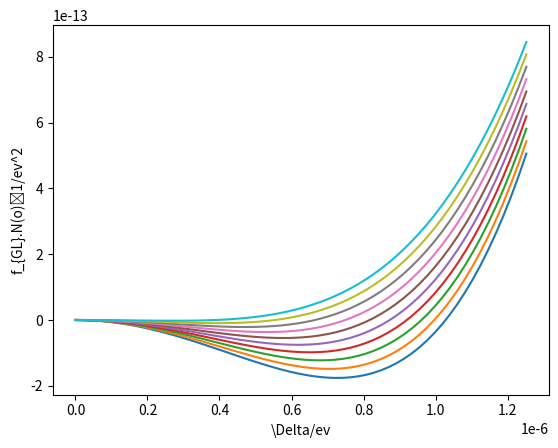

Write the Python code that produced this figure.
# this script is for plot-check the GL free energy density under given pressure
# the strong coupling corrected \beta coefficients are taken from PRB. 92. 144515, 

# the out put plot coincide with result in Fig.1 of PRB. 92. 144515 



# zeta3 = 1.2020569;



import matplotlib.pyplot as plot1
import numpy as np

from math import pi
import math


# main code starts from here

# pressure = np.arange(0.0, 34.05, 0.05);

m = 1;s = 1; eV = 1; Kelvin = 1 # Length unit, Time unit, Energy unit
zeta3 = 1.2020569;
kb = 8.617333262145*(10**(-5)) #Boltzmann ev.K^-1
c = 2.99792458*(10**(8)) # speed of light, m.s^-1
hbar = 6.582119569*(10**(-16)) #plank constant, eV.s
u = 9.3149410242*(10**(8))*eV*(c**(-2)) #atomic mass unit, Dalton, eV.c^-2
m3 = 3.016293*u #mass of helium3 atom
ms = 5.02*m3 #effective mass under 24bar
vf = 36.53 #fermi velosity under 24bar, m.s^1

kf = (vf*ms)/hbar
Nf = (ms*kf)/(pi*pi*hbar*hbar)

pressure = 32.0; #bar Unit
print(" pressure arange is ", pressure)
p = pressure

C1=[];C2=[];C3=[];C4=[];C5=[];Tc=[];

TAB = [];fGLRed_delta=[]

print(" Now pressure is ",p)

c2p = -0.1583; c4p = -0.3388; c5p = -0.3717
c245p = c2p + c4p + c5p
Tcp = 2.463*(10**(-3))

print("c2p =",c2p,"c4p =", c4p, "c5p =",c5p,"tcp =", Tcp)
      
stepT = 0.25*(10**-3) 
Temperature = np.arange(0.0, 2.5*(10**-3), stepT) #Kelvin
#Temperature = [0.0]

stepDelta = 0.1*kb*Tcp
Delta = np.arange(0.0, 6*kb*Tcp, stepDelta)

print('Temperature is', Temperature, '\n length of Temperature is ', len(Temperature))
lengthT = len(Temperature)

print('Delta is',Delta,'\n length of Delta is ', len(Delta))
lengthDelta = len(Delta)

fGL_array = np.ones((lengthT,lengthDelta))

for T in Temperature:
    print('\n\n Now T is:', T, '\n\n')
    indexT = math.floor(T/stepT)
    print('indexT is ',indexT)
    
    for delta in Delta:
        indexDelta = math.floor(delta/stepDelta)
        print('indexDelta is',indexDelta)
       
        t = T/Tcp
        #print('pressure is:, ',p, 'Tcp is:,', tcp)
          
        alphaRed = (1/3)*(t-1)
        beta245Red = ((7*zeta3)/(240*pi*pi*kb*kb*Tcp*Tcp))*(2+t*c245p)
        fGLRed = alphaRed*2*(delta**2) + 4*beta245Red*(delta**4)

        fGL_array[indexT,indexDelta] = fGLRed

        #print("fGLRed",fGLRed)
      

#startpoint = round(21.0/0.05);endpoint = round(34.0/0.05);
    print('fGLRed_Delta is:', fGL_array[indexT,:])
#    plot1.plot(Delta, fGL_array[indexT,:], 'o-'); plot1.ylabel('ev^2'); plot1.xlabel('ev')
#    plot1.show()
    fGLRed_delta=[] # clear old free energy

## Plot all data
for T in Temperature:
    indexT = math.floor(T/stepT)
    plot1.plot(Delta, fGL_array[indexT,:], '-'); plot1.ylabel('f_{GL}.N(o)⁻1/ev^2'); plot1.xlabel('\Delta/ev')

plot1.show()    
    



